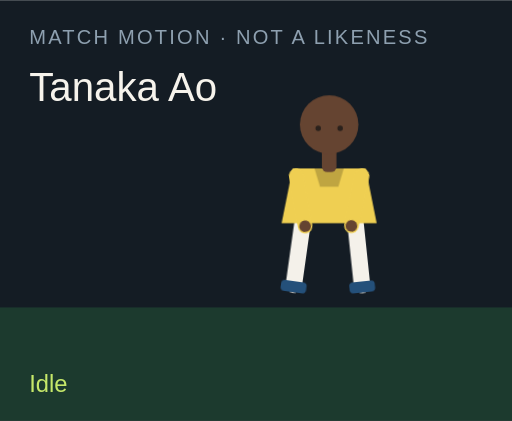
t = 0.00 s
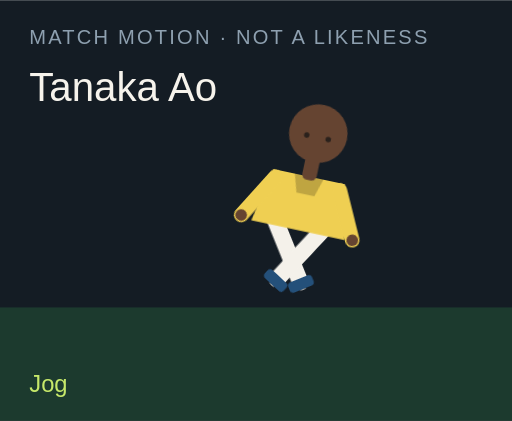
t = 1.50 s
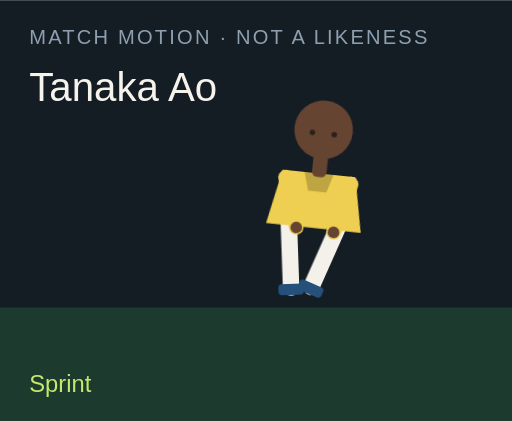
t = 3.00 s
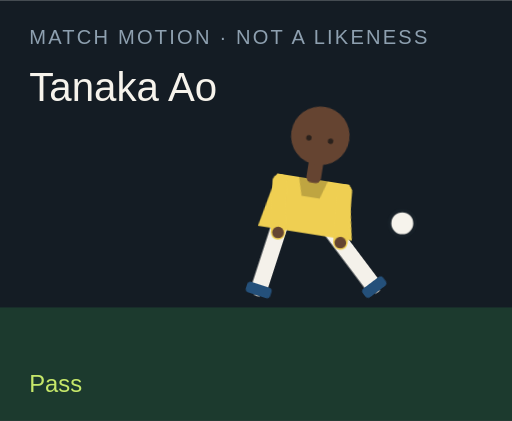
t = 4.50 s
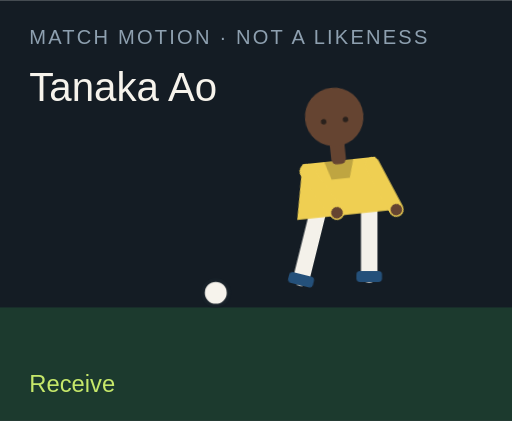
t = 6.00 s
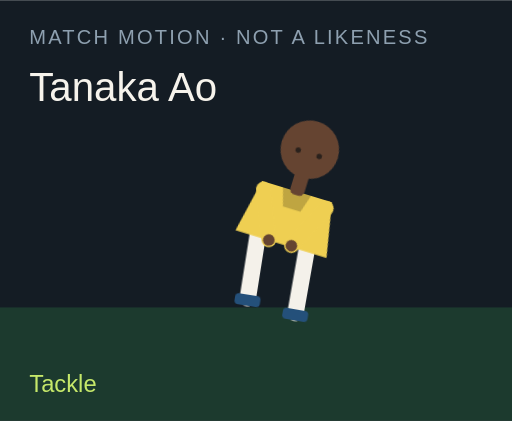
t = 7.50 s

The animated SVG that drew these frames (rendered in a browser with its animation timeline set to each time). Animation: 18 CSS @keyframes rules; one cycle of 9.00 s, repeats indefinitely.

<?xml version="1.0" encoding="UTF-8"?>
<svg xmlns="http://www.w3.org/2000/svg" viewBox="0 0 280 230" role="img">
  <style>@media (prefers-reduced-motion: reduce){animate,animateTransform{display:none}}</style>
  <rect width="280" height="230" fill="#141c24"/>
  <rect y="168" width="280" height="62" fill="#1c3a2e"/>
  <text x="16" y="24" fill="#8ea0b0" font-family="Arial,sans-serif" font-size="11" letter-spacing="1.2">MATCH MOTION · NOT A LIKENESS</text>
  <text x="16" y="55" fill="#f6f3ec" font-family="Impact,sans-serif" font-size="22">Tanaka Ao</text>
  <circle r="7" fill="#f6f3ec" stroke="#172028" stroke-width="2" id="motion-12988" cx="150" cy="160" opacity="0">
    
    
    
  </circle>
  <g transform="translate(132 40)">
    <g id="motion-13010" transform="rotate(0 48 90)">
      
      <g id="motion-13012" transform="translate(0 0)">
        
        <g transform="translate(34 78)"><g id="motion-13014" transform="rotate(8)"><path d="M0 0 V38" stroke="#f4f1ea" stroke-width="9" stroke-linecap="round"/><rect x="-7" y="36" width="14" height="6" rx="2" fill="#24507a"/></g></g>
        <g transform="translate(62 78)"><g id="motion-13016" transform="rotate(-6)"><path d="M0 0 V38" stroke="#f4f1ea" stroke-width="9" stroke-linecap="round"/><rect x="-7" y="36" width="14" height="6" rx="2" fill="#24507a"/></g></g>
        <path d="M28 52 h40 l6 30 H22 Z" fill="#efcf52"/>
        <path d="M40 52 h16 l-3 10 H43 Z" fill="#000" opacity=".2"/>
        <g transform="translate(30 56)"><g id="motion-13018" transform="rotate(-10)"><path d="M0 0 V28" stroke="#efcf52" stroke-width="8" stroke-linecap="round"/><circle cx="0" cy="28" r="3.2" fill="#654431"/></g></g>
        <g transform="translate(66 56)"><g id="motion-13020" transform="rotate(12)"><path d="M0 0 V28" stroke="#efcf52" stroke-width="8" stroke-linecap="round"/><circle cx="0" cy="28" r="3.2" fill="#654431"/></g></g>
        <rect x="44" y="40" width="8" height="14" rx="3" fill="#654431"/>
        <circle cx="48" cy="28" r="16" fill="#654431"/>
        
        <circle cx="42" cy="30" r="1.5" fill="#2a211c"/><circle cx="54" cy="30" r="1.5" fill="#2a211c"/>
      </g>
    </g>
  </g>
  <text x="16" y="214" fill="#c6e86a" font-family="Arial,sans-serif" font-size="13" opacity="1" id="motion-12992">Idle</text><text x="16" y="214" fill="#c6e86a" font-family="Arial,sans-serif" font-size="13" opacity="0" id="motion-12994">Jog</text><text x="16" y="214" fill="#c6e86a" font-family="Arial,sans-serif" font-size="13" opacity="0" id="motion-12996">Sprint</text><text x="16" y="214" fill="#c6e86a" font-family="Arial,sans-serif" font-size="13" opacity="0" id="motion-12998">Dribble</text><text x="16" y="214" fill="#c6e86a" font-family="Arial,sans-serif" font-size="13" opacity="0" id="motion-13000">Pass</text><text x="16" y="214" fill="#c6e86a" font-family="Arial,sans-serif" font-size="13" opacity="0" id="motion-13002">Shoot</text><text x="16" y="214" fill="#c6e86a" font-family="Arial,sans-serif" font-size="13" opacity="0" id="motion-13004">Receive</text><text x="16" y="214" fill="#c6e86a" font-family="Arial,sans-serif" font-size="13" opacity="0" id="motion-13006">Tackle</text><text x="16" y="214" fill="#c6e86a" font-family="Arial,sans-serif" font-size="13" opacity="0" id="motion-13008">Arms wide</text>
<style>@keyframes track-12989{0%{cx:150px}11.1%{cx:156px}22.2%{cx:164px}33.300000000000004%{cx:142px}44.4%{cx:190px}55.60000000000001%{cx:250px}66.7%{cx:118px}77.8%{cx:150px}88.9%{cx:150px}100%{cx:150px}}@keyframes track-12990{0%{cy:160px}11.1%{cy:158px}22.2%{cy:154px}33.300000000000004%{cy:156px}44.4%{cy:148px}55.60000000000001%{cy:96px}66.7%{cy:160px}77.8%{cy:160px}88.9%{cy:160px}100%{cy:160px}}@keyframes track-12991{0%{opacity:0}11.1%{opacity:0}22.2%{opacity:0}33.300000000000004%{opacity:1}44.4%{opacity:1}55.60000000000001%{opacity:1}66.7%{opacity:1}77.8%{opacity:0}88.9%{opacity:0}100%{opacity:0}}@keyframes track-12993{0%{opacity:1}11.1%{opacity:0}22.2%{opacity:0}33.300000000000004%{opacity:0}44.4%{opacity:0}55.60000000000001%{opacity:0}66.7%{opacity:0}77.8%{opacity:0}88.9%{opacity:0}100%{opacity:1}}@keyframes track-12995{0%{opacity:0}11.1%{opacity:1}22.2%{opacity:0}33.300000000000004%{opacity:0}44.4%{opacity:0}55.60000000000001%{opacity:0}66.7%{opacity:0}77.8%{opacity:0}88.9%{opacity:0}100%{opacity:0}}@keyframes track-12997{0%{opacity:0}11.1%{opacity:0}22.2%{opacity:1}33.300000000000004%{opacity:0}44.4%{opacity:0}55.60000000000001%{opacity:0}66.7%{opacity:0}77.8%{opacity:0}88.9%{opacity:0}100%{opacity:0}}@keyframes track-12999{0%{opacity:0}11.1%{opacity:0}22.2%{opacity:0}33.300000000000004%{opacity:1}44.4%{opacity:0}55.60000000000001%{opacity:0}66.7%{opacity:0}77.8%{opacity:0}88.9%{opacity:0}100%{opacity:0}}@keyframes track-13001{0%{opacity:0}11.1%{opacity:0}22.2%{opacity:0}33.300000000000004%{opacity:0}44.4%{opacity:1}55.60000000000001%{opacity:0}66.7%{opacity:0}77.8%{opacity:0}88.9%{opacity:0}100%{opacity:0}}@keyframes track-13003{0%{opacity:0}11.1%{opacity:0}22.2%{opacity:0}33.300000000000004%{opacity:0}44.4%{opacity:0}55.60000000000001%{opacity:1}66.7%{opacity:0}77.8%{opacity:0}88.9%{opacity:0}100%{opacity:0}}@keyframes track-13005{0%{opacity:0}11.1%{opacity:0}22.2%{opacity:0}33.300000000000004%{opacity:0}44.4%{opacity:0}55.60000000000001%{opacity:0}66.7%{opacity:1}77.8%{opacity:0}88.9%{opacity:0}100%{opacity:0}}@keyframes track-13007{0%{opacity:0}11.1%{opacity:0}22.2%{opacity:0}33.300000000000004%{opacity:0}44.4%{opacity:0}55.60000000000001%{opacity:0}66.7%{opacity:0}77.8%{opacity:1}88.9%{opacity:0}100%{opacity:0}}@keyframes track-13009{0%{opacity:0}11.1%{opacity:0}22.2%{opacity:0}33.300000000000004%{opacity:0}44.4%{opacity:0}55.60000000000001%{opacity:0}66.7%{opacity:0}77.8%{opacity:0}88.9%{opacity:1}100%{opacity:0}}@keyframes track-13011{0%{transform:rotate(0deg)}11.1%{transform:rotate(8deg)}22.2%{transform:rotate(16deg)}33.300000000000004%{transform:rotate(6deg)}44.4%{transform:rotate(4deg)}55.60000000000001%{transform:rotate(14deg)}66.7%{transform:rotate(-6deg)}77.8%{transform:rotate(34deg)}88.9%{transform:rotate(0deg)}100%{transform:rotate(0deg)}}@keyframes track-13013{0%{transform:translate(0px,0px)}11.1%{transform:translate(0px,-3px)}22.2%{transform:translate(0px,-6px)}33.300000000000004%{transform:translate(0px,-2px)}44.4%{transform:translate(0px,2px)}55.60000000000001%{transform:translate(0px,-4px)}66.7%{transform:translate(0px,1px)}77.8%{transform:translate(0px,10px)}88.9%{transform:translate(0px,-8px)}100%{transform:translate(0px,0px)}}@keyframes track-13015{0%{transform:rotate(8deg)}11.1%{transform:rotate(-26deg)}22.2%{transform:rotate(-42deg)}33.300000000000004%{transform:rotate(-8deg)}44.4%{transform:rotate(6deg)}55.60000000000001%{transform:rotate(12deg)}66.7%{transform:rotate(20deg)}77.8%{transform:rotate(-8deg)}88.9%{transform:rotate(-8deg)}100%{transform:rotate(8deg)}}@keyframes track-13017{0%{transform:rotate(-6deg)}11.1%{transform:rotate(24deg)}22.2%{transform:rotate(38deg)}33.300000000000004%{transform:rotate(18deg)}44.4%{transform:rotate(-38deg)}55.60000000000001%{transform:rotate(-54deg)}66.7%{transform:rotate(6deg)}77.8%{transform:rotate(-22deg)}88.9%{transform:rotate(8deg)}100%{transform:rotate(-6deg)}}@keyframes track-13019{0%{transform:rotate(-10deg)}11.1%{transform:rotate(24deg)}22.2%{transform:rotate(36deg)}33.300000000000004%{transform:rotate(-18deg)}44.4%{transform:rotate(10deg)}55.60000000000001%{transform:rotate(-24deg)}66.7%{transform:rotate(-30deg)}77.8%{transform:rotate(12deg)}88.9%{transform:rotate(-58deg)}100%{transform:rotate(-10deg)}}@keyframes track-13021{0%{transform:rotate(12deg)}11.1%{transform:rotate(-20deg)}22.2%{transform:rotate(-32deg)}33.300000000000004%{transform:rotate(14deg)}44.4%{transform:rotate(-26deg)}55.60000000000001%{transform:rotate(18deg)}66.7%{transform:rotate(-22deg)}77.8%{transform:rotate(-6deg)}88.9%{transform:rotate(58deg)}100%{transform:rotate(12deg)}}@media(prefers-reduced-motion:no-preference){#motion-12988{animation:track-12989 9s linear infinite both,track-12990 9s linear infinite both,track-12991 9s steps(1,end) infinite both}#motion-12992{animation:track-12993 9s steps(1,end) infinite both}#motion-12994{animation:track-12995 9s steps(1,end) infinite both}#motion-12996{animation:track-12997 9s steps(1,end) infinite both}#motion-12998{animation:track-12999 9s steps(1,end) infinite both}#motion-13000{animation:track-13001 9s steps(1,end) infinite both}#motion-13002{animation:track-13003 9s steps(1,end) infinite both}#motion-13004{animation:track-13005 9s steps(1,end) infinite both}#motion-13006{animation:track-13007 9s steps(1,end) infinite both}#motion-13008{animation:track-13009 9s steps(1,end) infinite both}#motion-13010{animation:track-13011 9s linear infinite both}#motion-13012{animation:track-13013 9s linear infinite both}#motion-13014{animation:track-13015 9s linear infinite both}#motion-13016{animation:track-13017 9s linear infinite both}#motion-13018{animation:track-13019 9s linear infinite both}#motion-13020{animation:track-13021 9s linear infinite both}}</style></svg>
